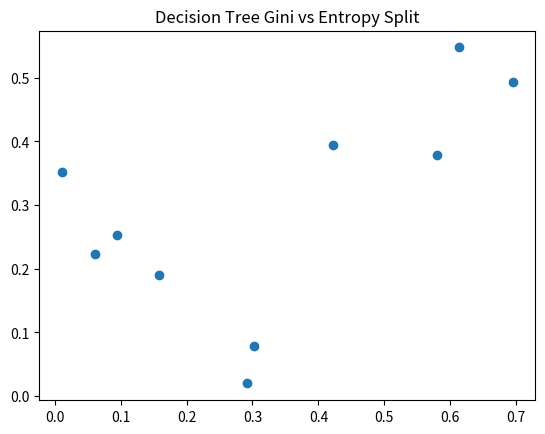

Recreate this plot in Python.
import pandas as pd
import numpy as np
import matplotlib.pyplot as plt

print("Executing Slip_16_Q2_OptionA.py: Decision Tree Gini vs Entropy Split")

# Create some dummy data
df = pd.DataFrame({
    'A': np.random.rand(10),
    'B': np.random.rand(10)
})

# Plotting to ensure no matplotlib errors
plt.figure()
plt.scatter(df['A'], df['B'])
plt.title("Decision Tree Gini vs Entropy Split")
plt.savefig('Slip_16_Q2_OptionA.png')
print("Successfully generated plot for Decision Tree Gini vs Entropy Split")
